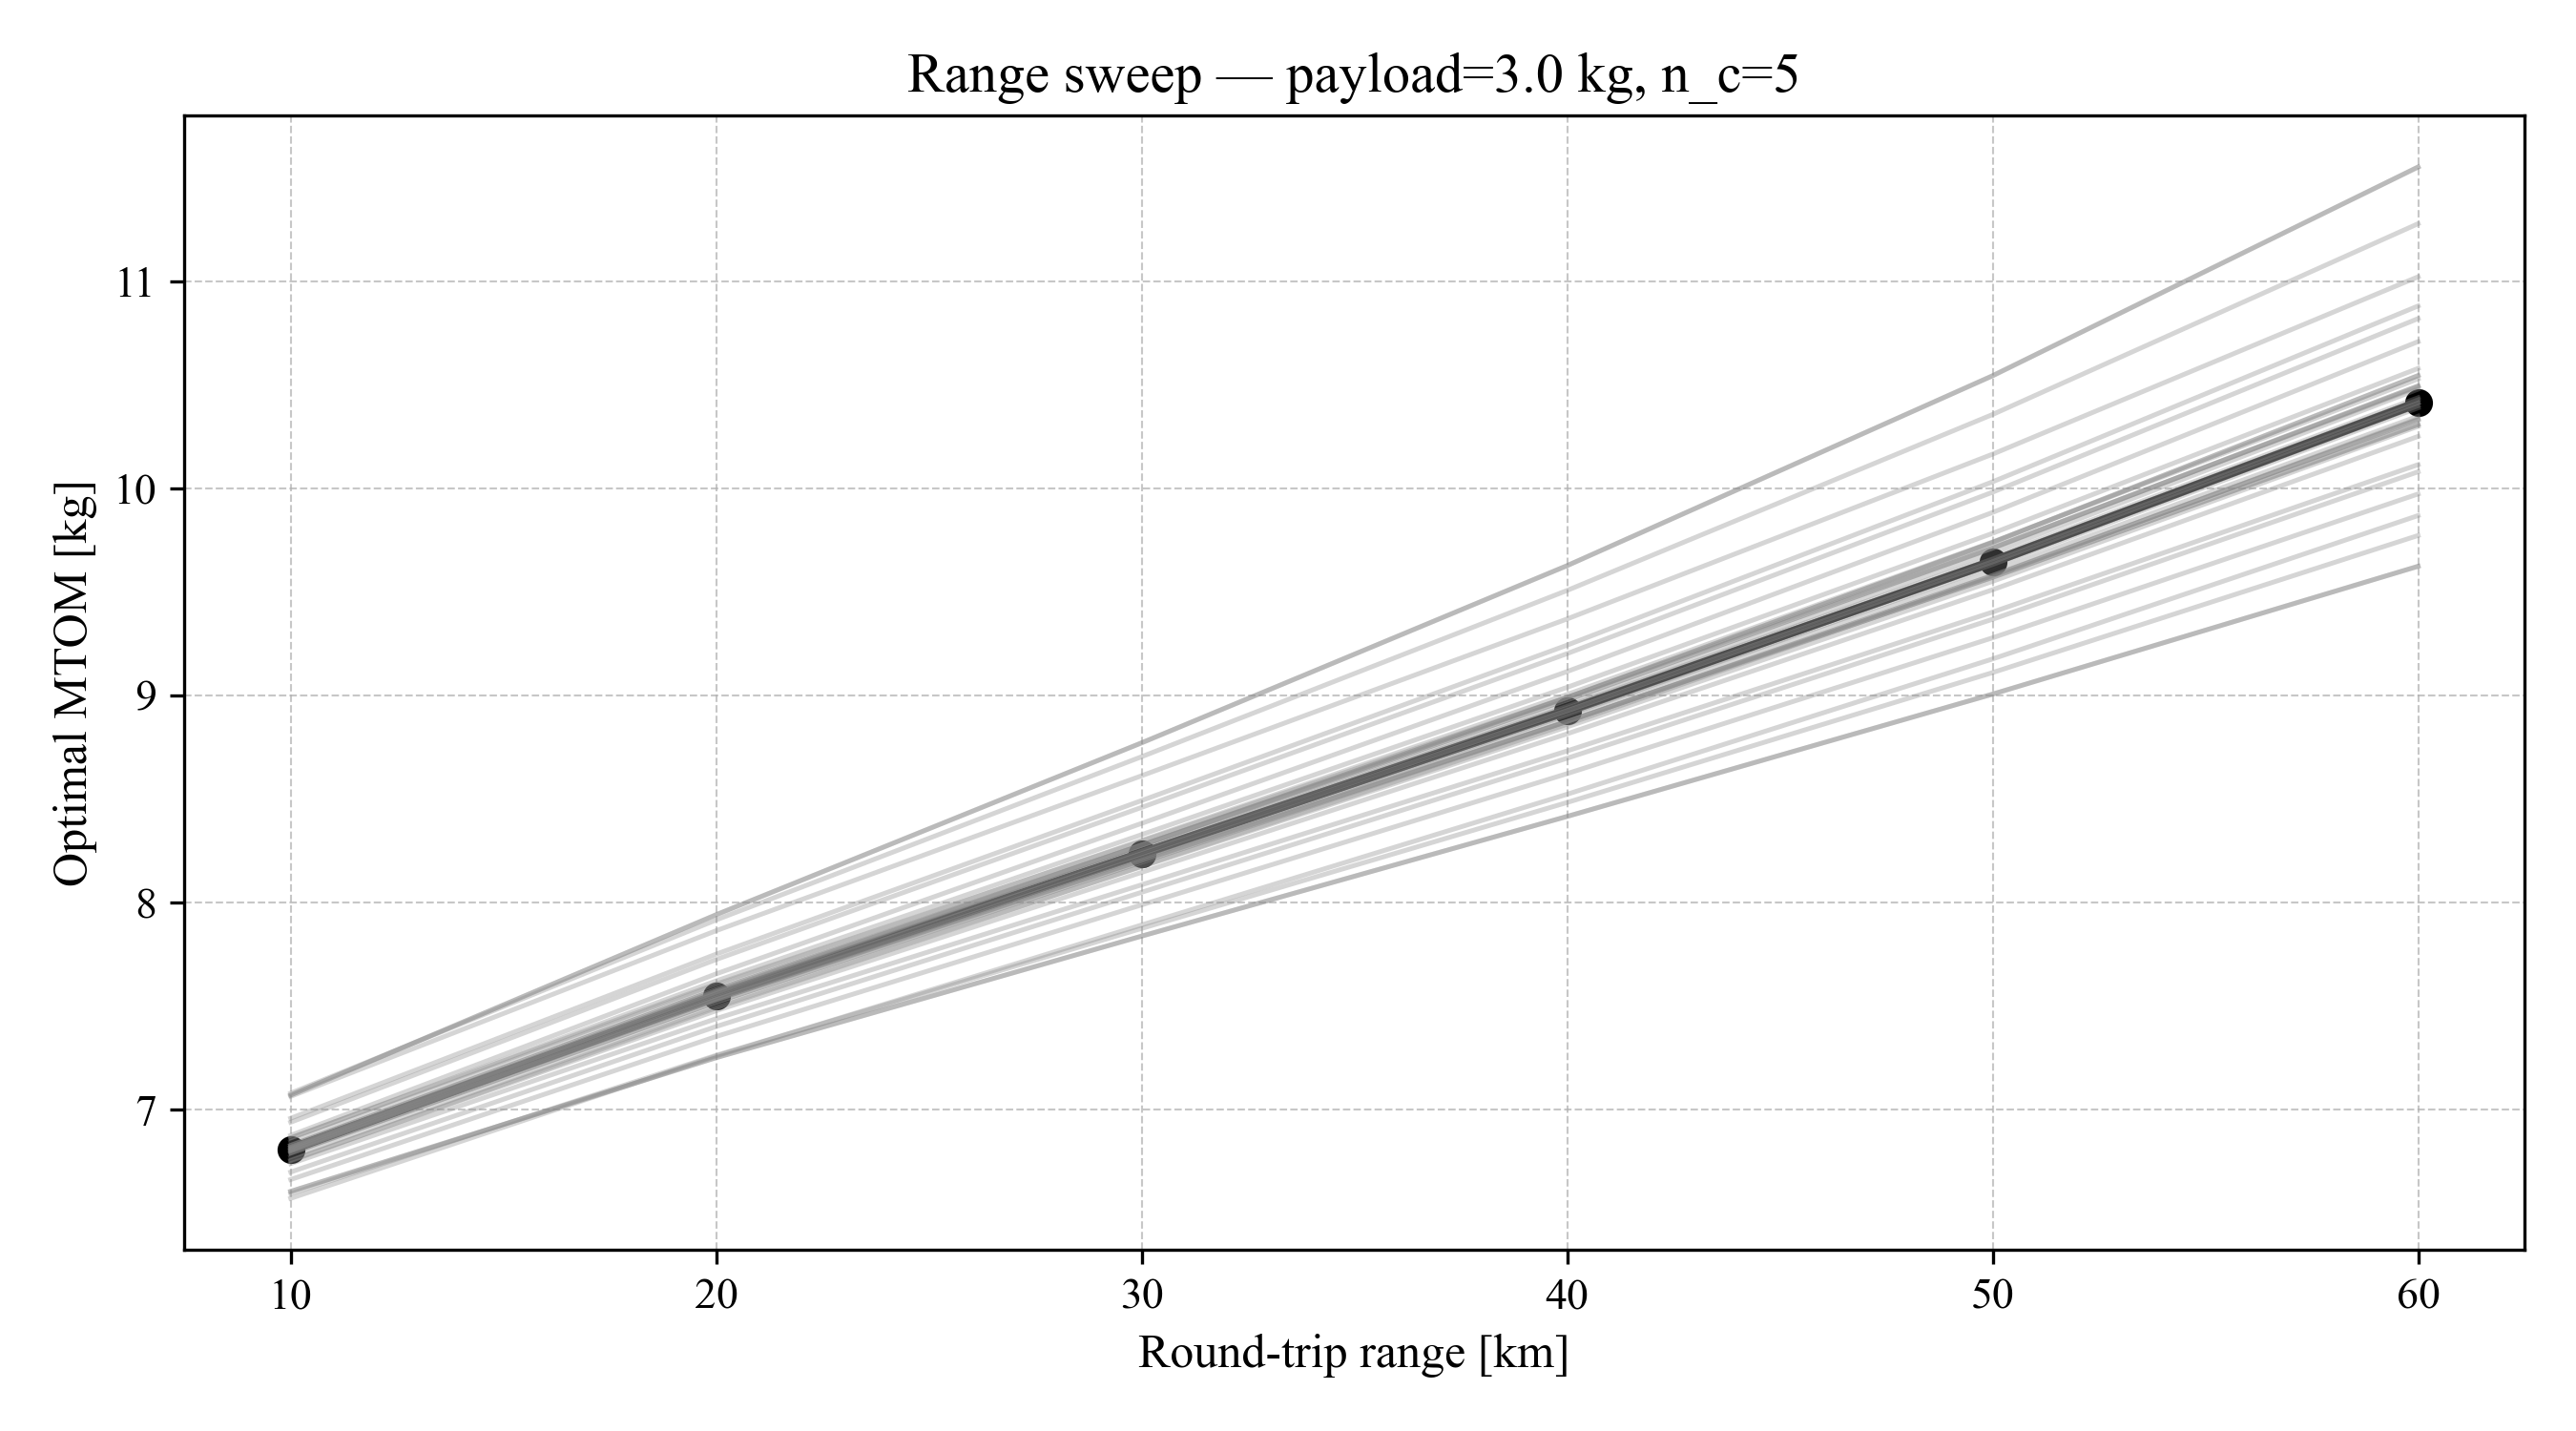

Values plotted in this chart, from the file beside it:
range_km_roundtrip, baseline_mt, RHO_AIR_minus10_mt, RHO_AIR_plus10_mt, T_HOVER_minus10_mt, T_HOVER_plus10_mt, BETA_QBIT_minus10_mt, BETA_QBIT_plus10_mt, ETA_HOVER_minus10_mt, ETA_HOVER_plus10_mt, CD0_WING_minus10_mt, CD0_WING_plus10_mt, E_OSWALD_minus10_mt, E_OSWALD_plus10_mt, AR_FIXED_minus10_mt, AR_FIXED_plus10_mt, SIGMA_minus10_mt, SIGMA_plus10_mt, CD0_ROTOR_minus10_mt, CD0_ROTOR_plus10_mt, KAPPA_MAX_minus10_mt, KAPPA_MAX_plus10_mt, BATTERY_DENSITY_minus10_mt, BATTERY_DENSITY_plus10_mt
10, 6.809, 6.939, 6.699, 6.663, 6.959, 6.572, 7.064, 7.08, 6.595, 6.805, 6.814, 6.818, 6.802, 6.818, 6.802, 6.79, 6.828, 6.79, 6.828, 6.809, 6.809, 7.071, 6.606
20, 7.549, 7.725, 7.402, 7.353, 7.751, 7.259, 7.864, 7.916, 7.262, 7.538, 7.561, 7.572, 7.531, 7.572, 7.531, 7.519, 7.579, 7.519, 7.579, 7.549, 7.549, 7.941, 7.251
30, 8.236, 8.459, 8.05, 7.989, 8.492, 7.892, 8.612, 8.704, 7.875, 8.216, 8.257, 8.277, 8.203, 8.277, 8.203, 8.195, 8.277, 8.195, 8.277, 8.236, 8.236, 8.771, 7.838
40, 8.926, 9.202, 8.697, 8.622, 9.243, 8.523, 9.369, 9.507, 8.483, 8.894, 8.958, 8.99, 8.874, 8.99, 8.874, 8.873, 8.978, 8.873, 8.978, 8.926, 8.926, 9.626, 8.416
50, 9.645, 9.981, 9.367, 9.278, 10.03, 9.176, 10.16, 10.36, 9.11, 9.599, 9.692, 9.738, 9.57, 9.738, 9.57, 9.579, 9.711, 9.579, 9.711, 9.645, 9.645, 10.54, 9.006
60, 10.41, 10.82, 10.08, 9.972, 10.88, 9.868, 11.02, 11.28, 9.772, 10.35, 10.48, 10.54, 10.31, 10.54, 10.31, 10.33, 10.49, 10.33, 10.49, 10.41, 10.41, 11.55, 9.623
